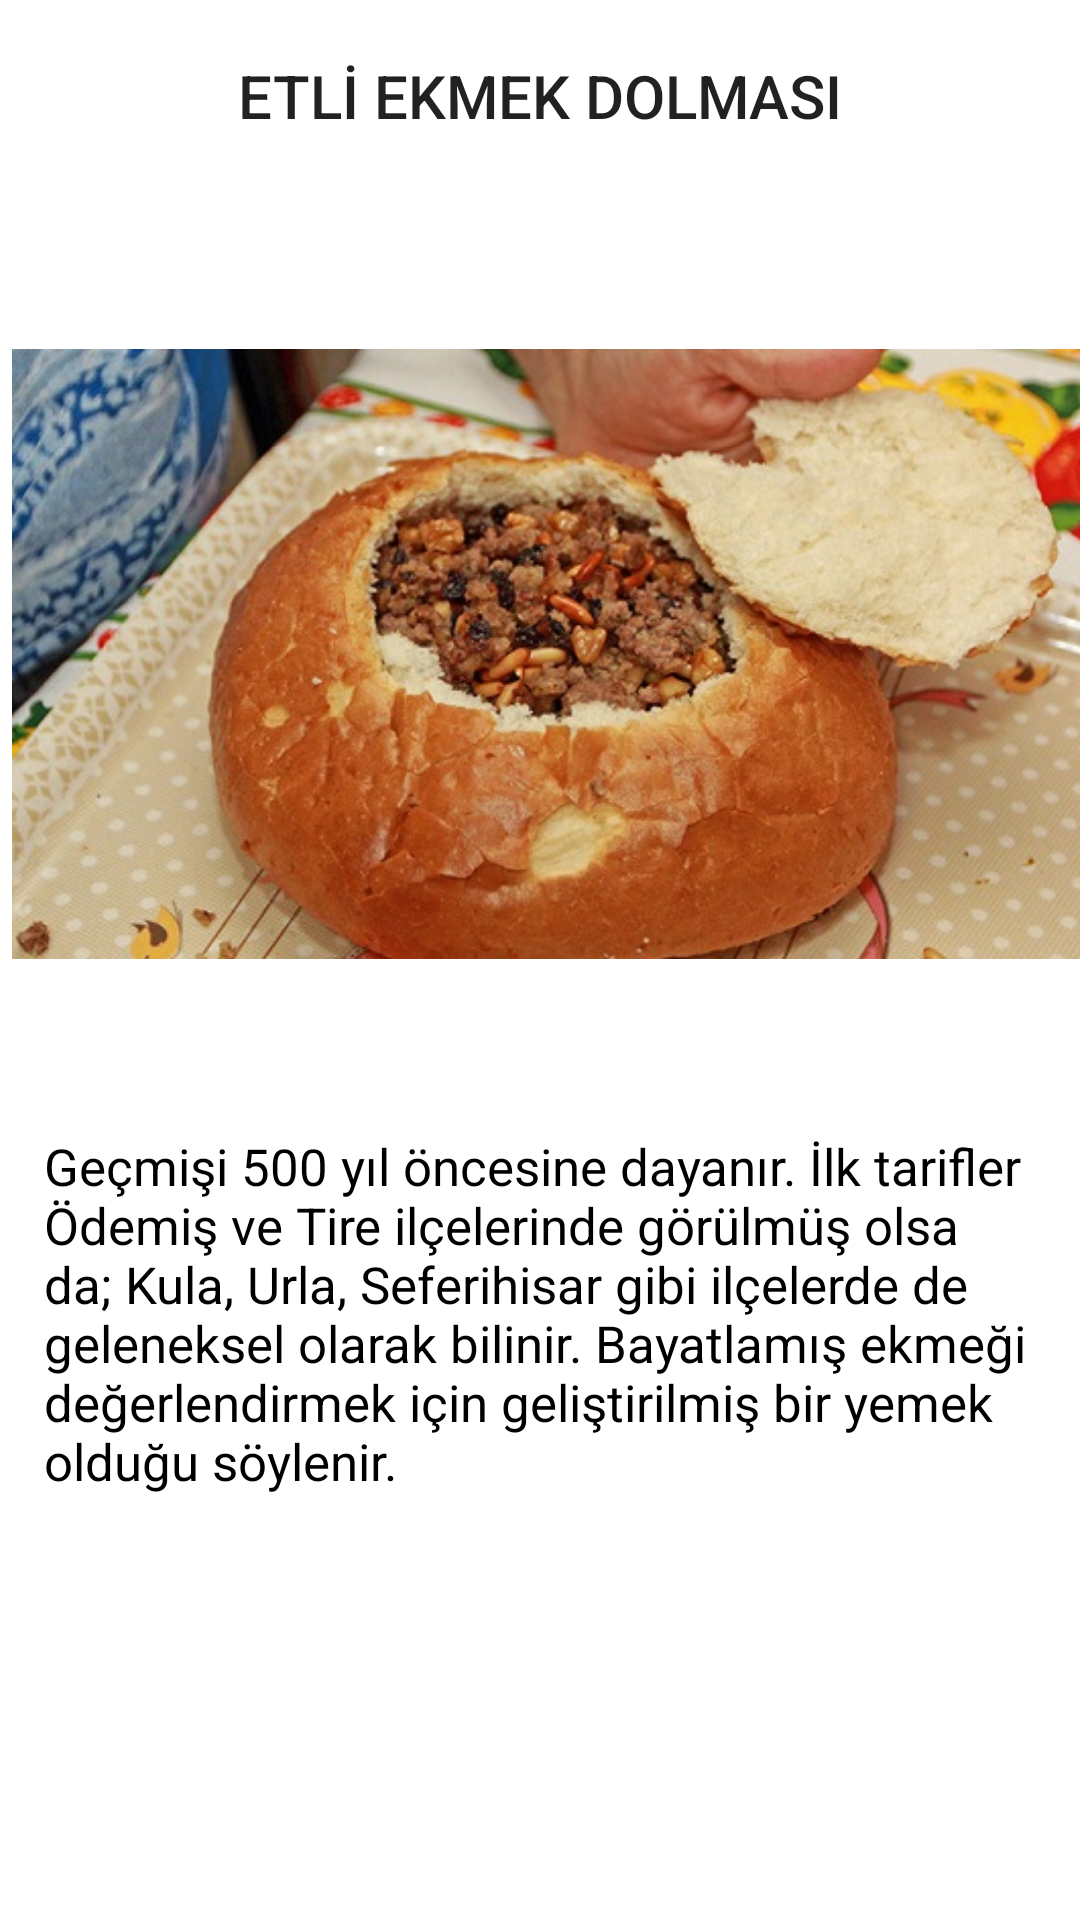

Produce the Android XML layout that renders to this screen, including the resource entries it uses.
<!-- AndroidManifest.xml: application theme Theme.ANAMENU -->
<!-- res/layout/sk_activity_etli_ekmek.xml -->
<?xml version="1.0" encoding="utf-8"?>
<androidx.constraintlayout.widget.ConstraintLayout xmlns:android="http://schemas.android.com/apk/res/android"
    xmlns:app="http://schemas.android.com/apk/res-auto"
    xmlns:tools="http://schemas.android.com/tools"
    android:layout_width="match_parent"
    android:layout_height="match_parent"
    tools:context=".sk_EtliEkmekActivity">

    <ImageView
        android:id="@+id/imageView18"
        android:layout_width="417dp"
        android:layout_height="0dp"
        android:layout_marginStart="4dp"
        android:layout_marginTop="68dp"
        app:layout_constraintStart_toStartOf="parent"
        app:layout_constraintTop_toTopOf="parent"
        app:srcCompat="@drawable/ekmek" />

    <TextView
        android:id="@+id/textView20"
        style="@style/TextAppearance.AppCompat.Title"
        android:layout_width="225dp"
        android:layout_height="38dp"
        android:layout_marginTop="13dp"
        android:gravity="center"
        android:text="ETLİ EKMEK DOLMASI"
        app:layout_constraintEnd_toEndOf="parent"
        app:layout_constraintStart_toStartOf="parent"
        app:layout_constraintTop_toTopOf="parent" />

    <TextView
        android:id="@+id/textView37"
        android:layout_width="330dp"
        android:layout_height="155dp"
        android:text="Geçmişi 500 yıl öncesine dayanır. İlk tarifler Ödemiş ve Tire ilçelerinde görülmüş olsa da; Kula, Urla, Seferihisar gibi ilçelerde de geleneksel olarak bilinir. Bayatlamış ekmeği değerlendirmek için geliştirilmiş bir yemek olduğu söylenir."
        android:textColor="@color/black"
        android:textSize="17sp"
        app:layout_constraintBottom_toBottomOf="parent"
        app:layout_constraintEnd_toEndOf="parent"
        app:layout_constraintHorizontal_bias="0.493"
        app:layout_constraintStart_toStartOf="parent"
        app:layout_constraintTop_toTopOf="@+id/textView20"
        app:layout_constraintVertical_bias="0.772" />
</androidx.constraintlayout.widget.ConstraintLayout>
<!-- resources referenced by this layout -->
<resources>
  <color name="black">#FF000000</color>
  <!-- drawable ekmek: jpg bitmap (drawable, 78906 bytes) -->
  <style name="Theme.ANAMENU" parent="Theme.MaterialComponents.DayNight.DarkActionBar">
          
          <item name="colorPrimary">@color/black</item>
          <item name="colorPrimaryVariant">@color/black</item>
          <item name="colorOnPrimary">@color/white</item>
          
          <item name="colorSecondary">@color/teal_200</item>
          <item name="colorSecondaryVariant">@color/teal_700</item>
          <item name="colorOnSecondary">@color/black</item>
          
          <item name="android:statusBarColor">?attr/colorPrimaryVariant</item>
          
      </style>
  <color name="white">#FFFFFFFF</color>
  <color name="teal_200">#FF03DAC5</color>
  <color name="teal_700">#bbe6f4</color>
</resources>
